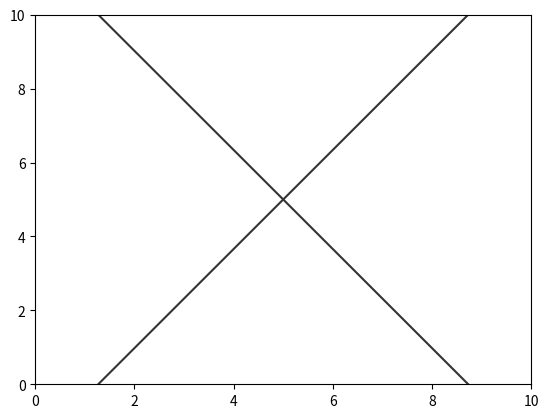
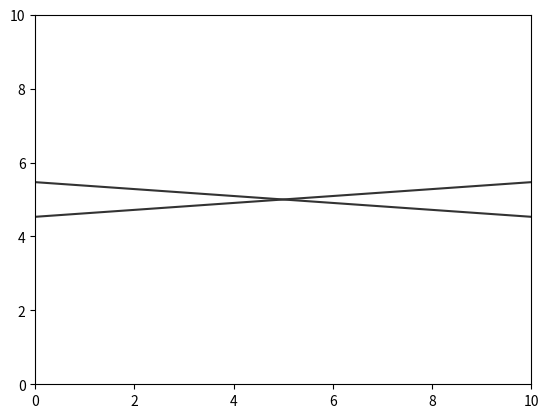
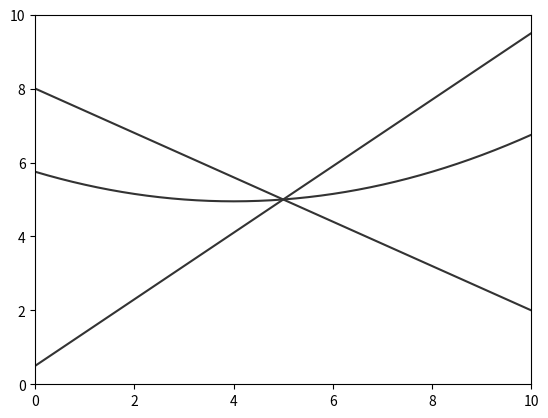
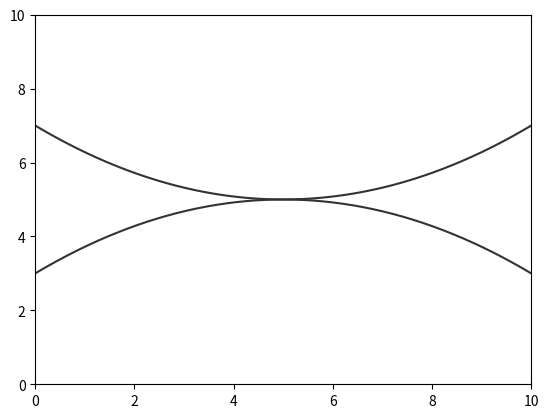
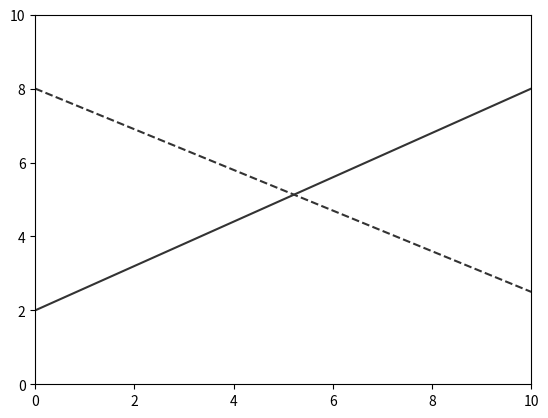
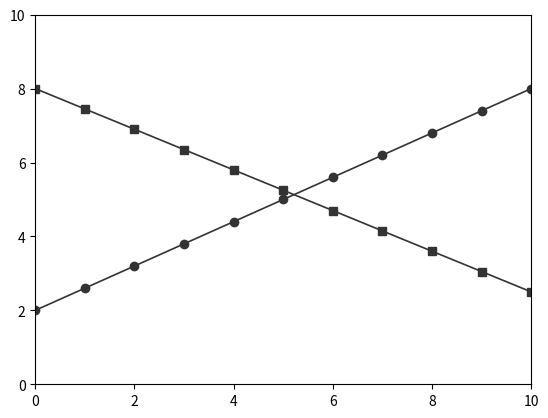
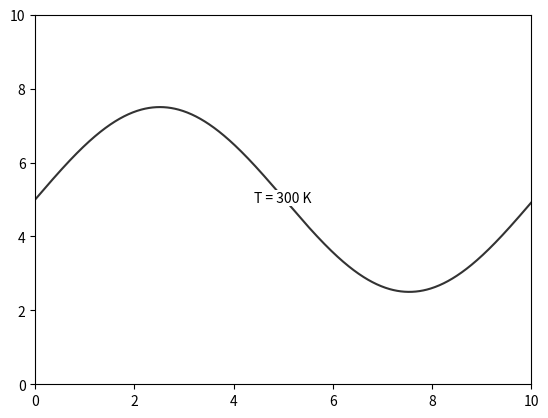
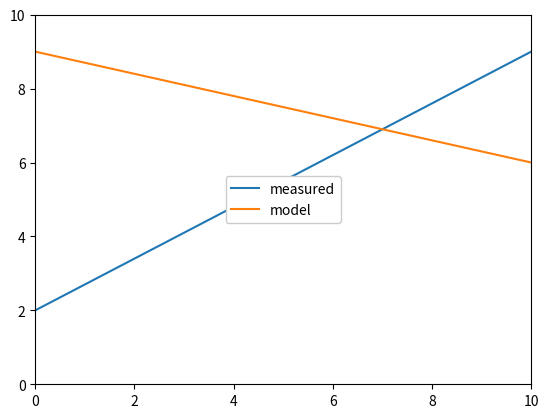
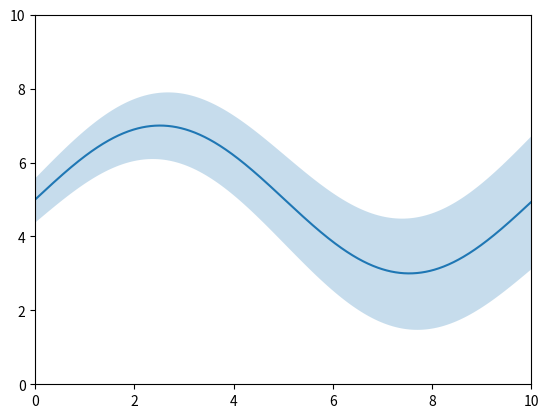
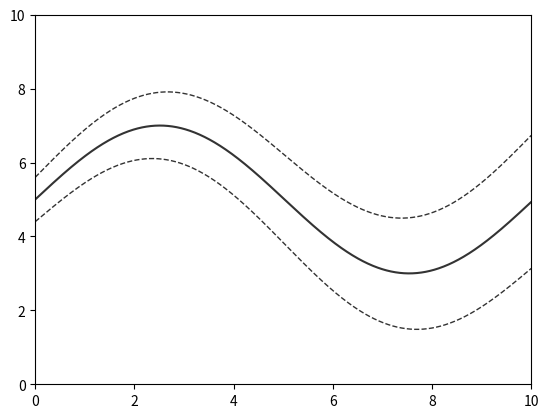
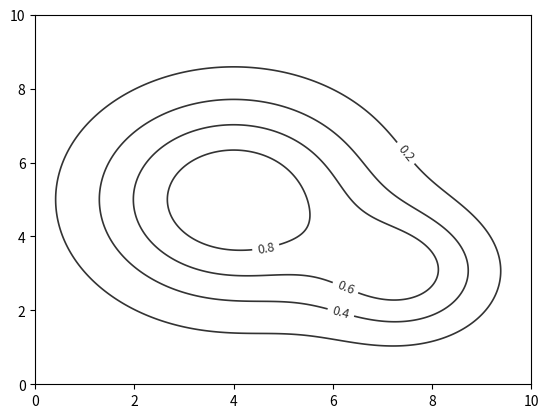
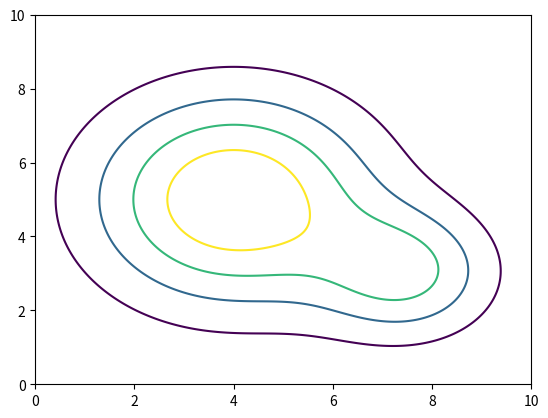

Recreate these plots in Python, in order.
"""One fixture per idea raised 2026-10-07, each with exact pixel truth (inside the plot box)."""
import numpy as np, matplotlib, json
matplotlib.use("Agg")
import matplotlib.pyplot as plt
from matplotlib import colors as mc
M = []
def save(name, fig, ax, truth, kind, note):
    fig.canvas.draw(); H = fig.canvas.get_width_height()[1]
    bb = ax.get_window_extent(); box = [bb.x0, H - bb.y1, bb.x1, H - bb.y0]
    out = {}
    for n, (xs, ys, rgb) in truth.items():
        p = ax.transData.transform(np.c_[xs, ys]); pts = [[float(a), float(H - b)] for a, b in p]
        out[n] = {"rgb": rgb, "px": pts}
    fig.savefig(name + ".png", dpi=100); plt.close(fig)
    json.dump({"kind": kind, "note": note, "box": box, "curves": out}, open(name + ".truth.json", "w")); M.append(name)
def new(ylim=(0, 10)):
    fig, ax = plt.subplots(figsize=(6.4, 4.8), dpi=100); ax.set_xlim(0, 10); ax.set_ylim(*ylim); return fig, ax
K = [33, 33, 33]
x = np.linspace(0, 10, 800)
P = 370 / 496
def k(deg): return np.tan(np.radians(deg / 2)) / P
# --- same-ink curves (E1-E8)
for name, deg in [("s1_same_steep", 90), ("s2_same_shallow_8deg", 8)]:
    fig, ax = new(); a = 5 + k(deg) * (x - 5); b = 5 - k(deg) * (x - 5)
    ax.plot(x, a, color="#333333", lw=1.5); ax.plot(x, b, color="#333333", lw=1.5)
    save(name, fig, ax, {"a": (x, a, K), "b": (x, b, K)}, "curves", f"two same-ink lines crossing at about {deg} deg")
fig, ax = new(); c = {"a": 5 + 0.9 * (x - 5), "b": 5 - 0.6 * (x - 5), "c": 5 + 0.1 * (x - 5) + 0.05 * (x - 5) ** 2}
for v in c.values(): ax.plot(x, v, color="#333333", lw=1.5)
save("s3_same_three", fig, ax, {n: (x, v, K) for n, v in c.items()}, "curves", "three same-ink curves through one point")
fig, ax = new(); a = 5 + 0.08 * (x - 5) ** 2; b = 5 - 0.08 * (x - 5) ** 2 + 0.0
ax.plot(x, a, color="#333333", lw=1.5); ax.plot(x, b, color="#333333", lw=1.5)
save("s4_same_touch", fig, ax, {"a": (x, a, K), "b": (x, b, K)}, "curves", "two same-ink curves that touch at x=5 and part")
fig, ax = new(); a = 2 + 0.6 * x; b = 8 - 0.55 * x
ax.plot(x, a, color="#333333", lw=1.5); ax.plot(x, b, color="#333333", lw=1.5, ls="--")
save("s5_same_dashed", fig, ax, {"solid": (x, a, K), "dashed": (x, b, K)}, "curves", "dashed crossing solid, same ink")
fig, ax = new(); a = 2 + 0.6 * x; b = 8 - 0.55 * x; xm = np.linspace(0, 10, 11)
ax.plot(x, a, color="#333333", lw=1.2); ax.plot(xm, 2 + 0.6 * xm, "o", color="#333333", ms=6)
ax.plot(x, b, color="#333333", lw=1.2); ax.plot(xm, 8 - 0.55 * xm, "s", color="#333333", ms=6)
save("s6_same_markers", fig, ax, {"circles": (x, a, K), "squares": (x, b, K)}, "curves", "line+marker curves crossing, same ink")
fig, ax = new(); a = 5 + 2.5 * np.sin(x / 1.6); ax.plot(x, a, color="#333333", lw=1.5)
ax.text(5.0, 5 + 2.5 * np.sin(5 / 1.6), "T = 300 K", ha="center", va="center", fontsize=10, bbox=dict(fc="white", ec="none", pad=1))
save("s7_inline_label", fig, ax, {"curve": (x, a, K)}, "curves", "a curve cut by an inline text label (white box)")
fig, ax = new(); a = 2 + 0.7 * x; ax.plot(x, a, color="tab:blue", lw=1.5, label="measured")
ax.plot(x, 9 - 0.3 * x, color="tab:orange", lw=1.5, label="model")
ax.legend(loc="center", framealpha=1)
save("s8_under_legend", fig, ax, {"measured": (x, a, [31, 119, 180]), "model": (x, 9 - 0.3 * x, [255, 127, 14])}, "curves", "a curve passing under an opaque legend box")
# --- bands
fig, ax = new(); m = 5 + 2 * np.sin(x / 1.6); s = 0.6 + 0.12 * x
ax.fill_between(x, m - s, m + s, color="tab:blue", alpha=0.25, lw=0); ax.plot(x, m, color="tab:blue", lw=1.5)
save("b1_band_fill_centre", fig, ax, {"upper": (x, m + s, [31, 119, 180]), "lower": (x, m - s, [31, 119, 180]), "centre": (x, m, [31, 119, 180])}, "band", "filled band with a drawn centre line")
fig, ax = new(); ax.plot(x, m, color="#333333", lw=1.5); ax.plot(x, m + s, color="#333333", lw=1.0, ls="--"); ax.plot(x, m - s, color="#333333", lw=1.0, ls="--")
save("b2_band_dashed_edges", fig, ax, {"upper": (x, m + s, K), "lower": (x, m - s, K), "centre": (x, m, K)}, "band", "band drawn as two dashed edge lines around a solid centre, no fill")
# --- contours
X, Y = np.meshgrid(np.linspace(0, 10, 300), np.linspace(0, 10, 300))
Z = np.exp(-((X - 4) ** 2 + (Y - 5) ** 2) / 8) + 0.6 * np.exp(-((X - 7.5) ** 2 + (Y - 3) ** 2) / 3)
for name, colored in [("c1_contour_black_labelled", False), ("c2_contour_coloured", True)]:
    fig, ax = new(); lv = [0.2, 0.4, 0.6, 0.8]
    full = ax.contour(X, Y, Z, levels=lv, colors="none")  # truth before labels
    segs = full.allsegs
    if colored:
        cs = ax.contour(X, Y, Z, levels=lv, cmap="viridis", linewidths=1.5); cols = [mc.to_rgb(c) for c in cs.get_edgecolor()] if hasattr(cs, "get_edgecolor") else None
    else:
        cs = ax.contour(X, Y, Z, levels=lv, colors="#333333", linewidths=1.2); ax.clabel(cs, fmt="%.1f", fontsize=9)
    truth = {}
    for li, (L, ss) in enumerate(zip(lv, segs)):
        for si, sg in enumerate(ss):
            rgb = K
            if colored:
                c = cs.get_edgecolor()[li] if hasattr(cs, "get_edgecolor") else None
                rgb = [round(255 * v) for v in c[:3]]
            truth[f"L{L}_{si}"] = (sg[:, 0], sg[:, 1], rgb)
    save(name, fig, ax, truth, "contour", ("black labelled" if not colored else "viridis coloured") + " contour, truth = full lines (before label gaps)")
json.dump(M, open("manifest.json", "w")); print(M)
